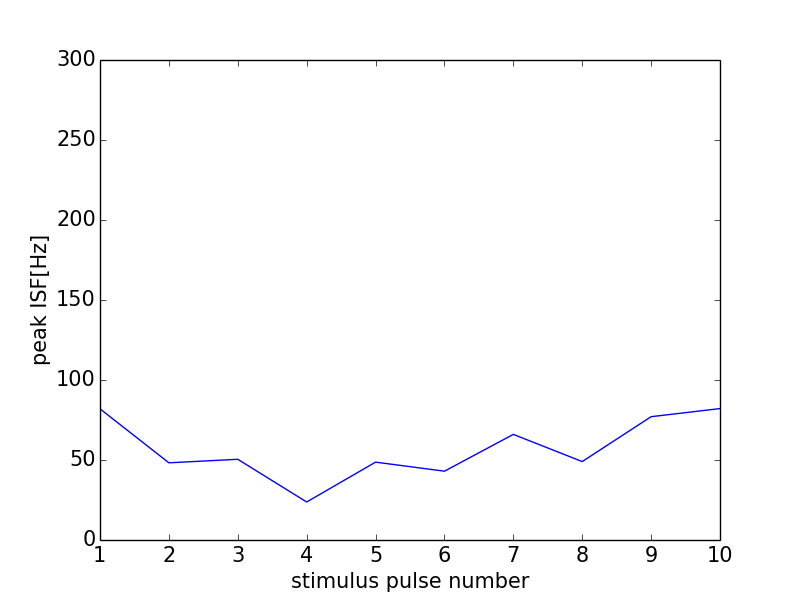

The file beside this chart, header and first rows:
0, 0.0
0, 0
1, 81.97
2, 48.25
3, 50.44
4, 23.75
5, 48.66
6, 43.01
7, 66.01
8, 49.02
9, 77.07
10, 82.14
11, 0
